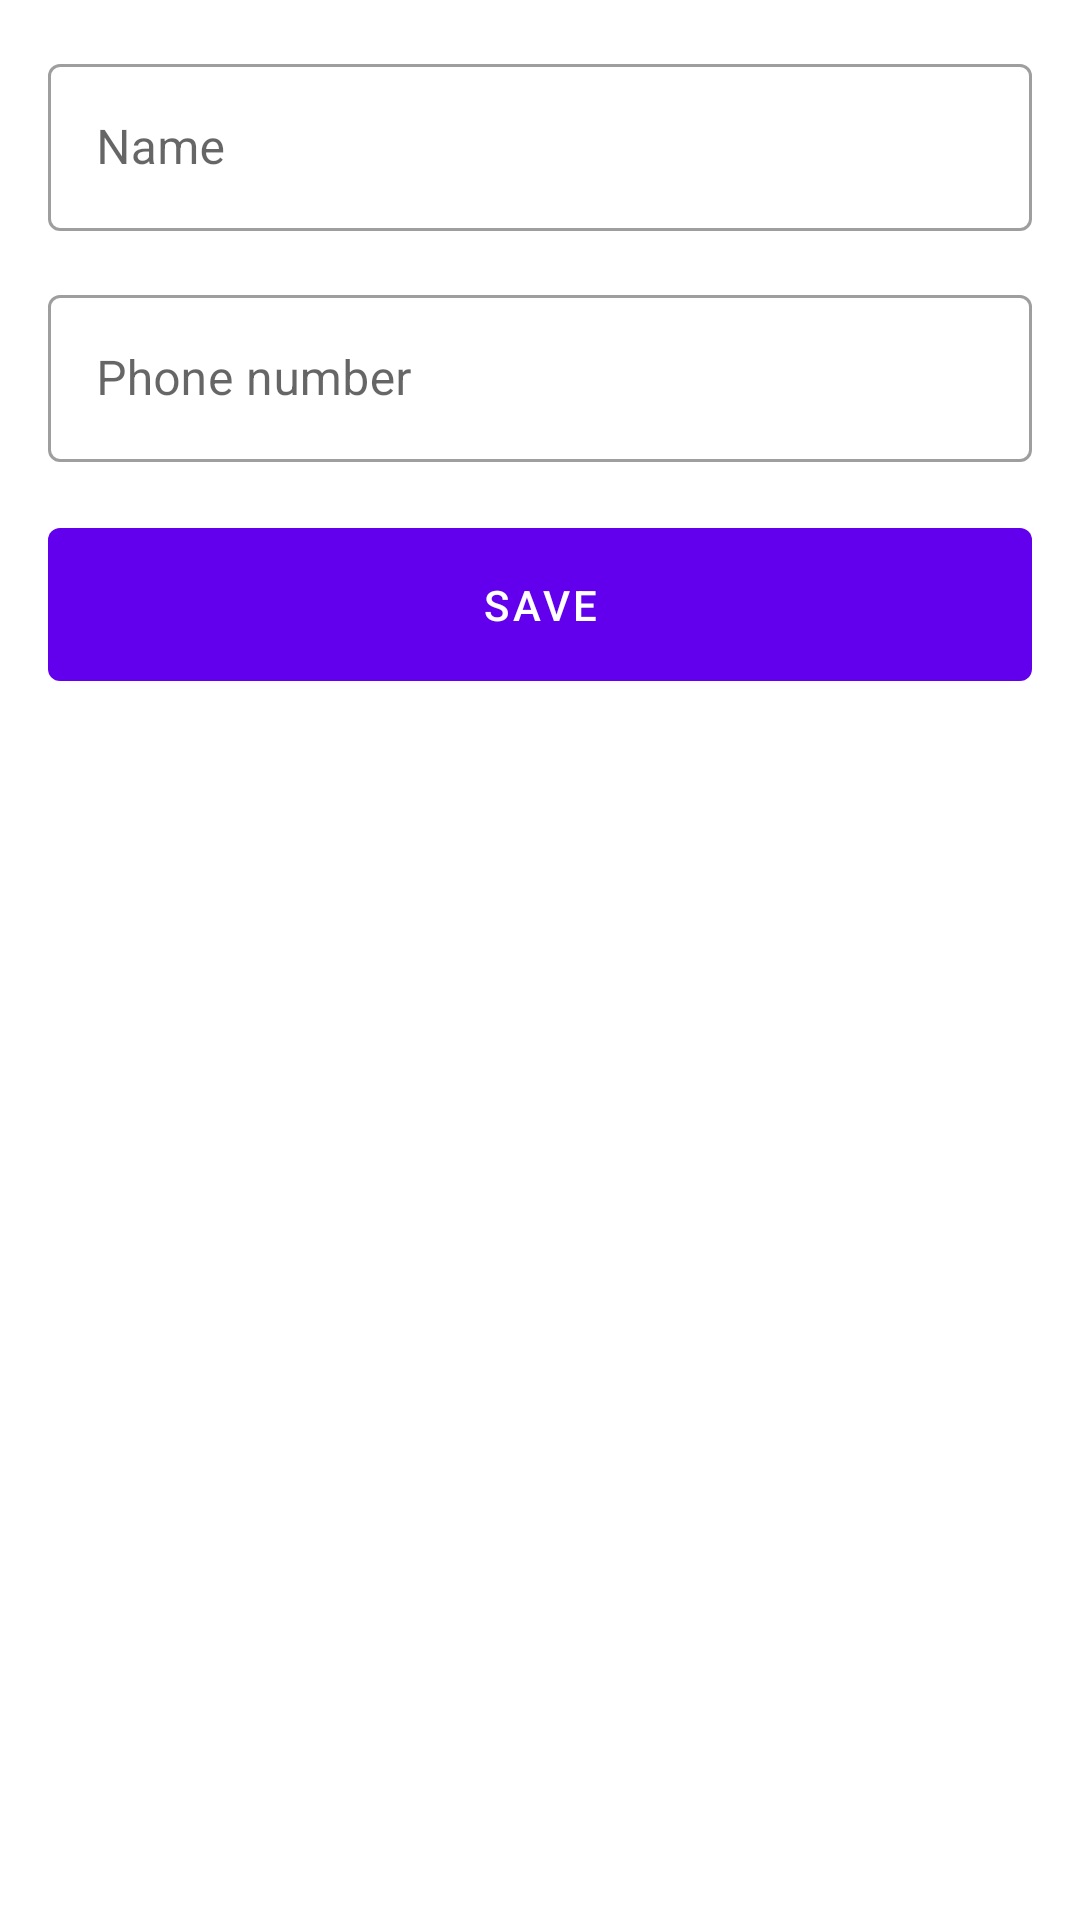

Android layout source for this screen:
<!-- AndroidManifest.xml: application theme Theme.ContactsAndroid4 -->
<!-- res/layout/fragment_contact_edit.xml -->
<?xml version="1.0" encoding="utf-8"?>
<androidx.constraintlayout.widget.ConstraintLayout xmlns:android="http://schemas.android.com/apk/res/android"
    android:layout_width="match_parent"
    android:layout_height="match_parent"
    xmlns:app="http://schemas.android.com/apk/res-auto">

    <com.google.android.material.textfield.TextInputLayout
        android:id="@+id/til_name"
        style="@style/Widget.MaterialComponents.TextInputLayout.OutlinedBox"
        android:layout_width="0dp"
        android:layout_height="wrap_content"
        android:hint="Name"
        android:layout_margin="16dp"
        app:layout_constraintTop_toTopOf="parent"
        app:layout_constraintStart_toStartOf="parent"
        app:layout_constraintEnd_toEndOf="parent"
        app:endIconMode="clear_text">

        <com.google.android.material.textfield.TextInputEditText
            android:id="@+id/et_name"
            android:layout_width="match_parent"
            android:layout_height="wrap_content"
            android:inputType="text"
            android:maxLength="30" />

    </com.google.android.material.textfield.TextInputLayout>

    <com.google.android.material.textfield.TextInputLayout
        android:id="@+id/til_phone"
        style="@style/Widget.MaterialComponents.TextInputLayout.OutlinedBox"
        android:layout_width="0dp"
        android:layout_height="wrap_content"
        android:hint="Phone number"
        android:layout_margin="16dp"
        app:layout_constraintTop_toBottomOf="@id/til_name"
        app:layout_constraintStart_toStartOf="parent"
        app:layout_constraintEnd_toEndOf="parent"
        app:endIconMode="clear_text">

        <com.google.android.material.textfield.TextInputEditText
            android:id="@+id/et_phone"
            android:layout_width="match_parent"
            android:layout_height="wrap_content"
            android:inputType="phone"
            android:maxLength="30" />

    </com.google.android.material.textfield.TextInputLayout>

    <com.google.android.material.button.MaterialButton
        android:id="@+id/btn_save"
        android:layout_width="0dp"
        android:layout_height="wrap_content"
        app:layout_constraintStart_toStartOf="@id/til_name"
        app:layout_constraintEnd_toEndOf="@id/til_name"
        android:text="Save"
        android:paddingVertical="16dp"
        app:layout_constraintTop_toBottomOf="@id/til_phone"
        android:layout_marginTop="16dp"
        android:layout_marginBottom="16dp" />

</androidx.constraintlayout.widget.ConstraintLayout>
<!-- resources referenced by this layout -->
<resources>
  <style name="Theme.ContactsAndroid4" parent="Theme.MaterialComponents.DayNight.DarkActionBar">
          
          <item name="colorPrimary">@color/purple_500</item>
          <item name="colorPrimaryVariant">@color/purple_700</item>
          <item name="colorOnPrimary">@color/white</item>
          
          <item name="colorSecondary">@color/teal_200</item>
          <item name="colorSecondaryVariant">@color/teal_700</item>
          <item name="colorOnSecondary">@color/black</item>
          
          <item name="android:statusBarColor">?attr/colorPrimaryVariant</item>
          
      </style>
  <!-- not gathered from this repository: default colours our renderer supplied (Android Studio template values) -->
  <color name="purple_500">#FF6200EE</color>
  <color name="purple_700">#FF3700B3</color>
  <color name="teal_200">#FF03DAC5</color>
  <color name="teal_700">#FF018786</color>
  <color name="black">#FF000000</color>
  <color name="white">#FFFFFFFF</color>
</resources>
